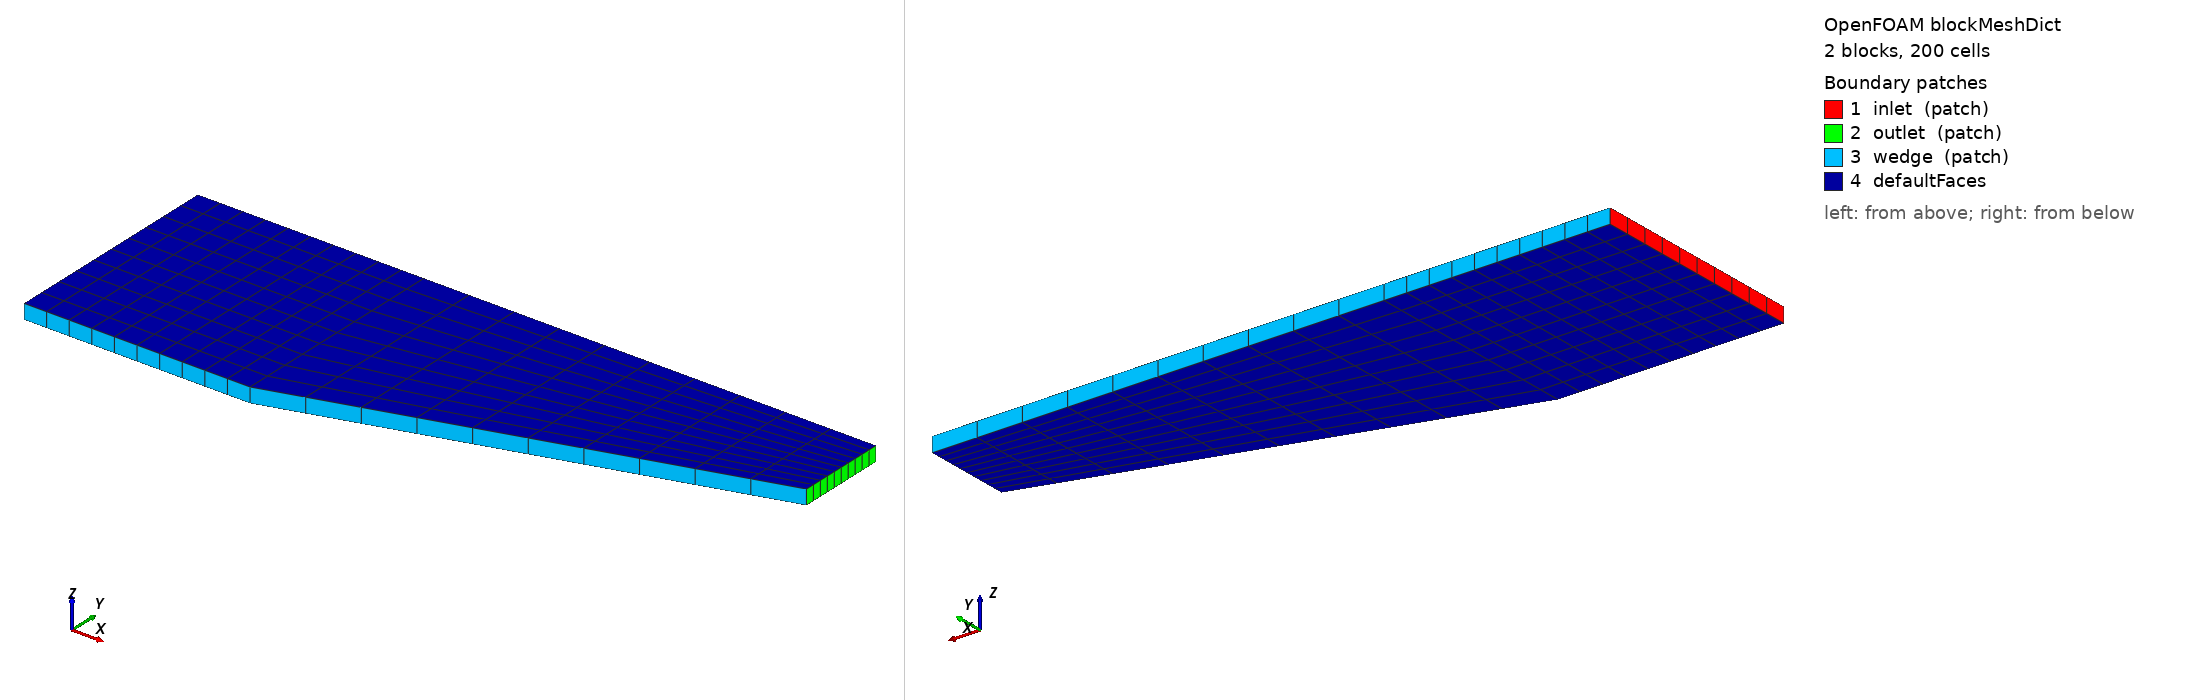

OpenFOAM case: the mesh blockMesh builds from blockMeshDict, 2 block(s), 200 cells. Boundary patches (legend numbers): 1 inlet (patch), 2 outlet (patch), 3 wedge (patch), 4 defaultFaces. Left view from above one corner, right view from below the opposite corner. Boundary conditions: 3 field file(s) under 0/; 3 of 4 drawn patches have an entry in a shipped field file.

=== system/blockMeshDict ===
FoamFile
{
    format      ascii;
    class       dictionary;
    object      blockMeshDict;
}


convertToMeters 1;

vertices
(
    (-0.15242 0       -0.005)
    ( 0       0       -0.005)
    ( 0.3048  0.09144 -0.005)
    (-0.15242 0.1524  -0.005)
    ( 0       0.1524  -0.005)
    ( 0.3048  0.1524  -0.005)

    (-0.15242 0        0.005)
    ( 0       0        0.005)
    ( 0.3048  0.09144  0.005)
    (-0.15242 0.1524   0.005)
    ( 0       0.1524   0.005)
    ( 0.3048  0.1524   0.005)

);

blocks
(
    hex (0 1 4 3 6 7 10 9 ) (10 10 1) simpleGrading (1 1 1)
    hex (1 2 5 4 7 8 11 10) (10 10 1) simpleGrading (1 1 1)
);

defaultPatch
{
    type empty;
}

boundary
(
    inlet
    {
        type patch;
        faces
        (
            (0 3 9 6)
        );
    }

    outlet
    {
        type patch;
        faces
        (
            (2 5 11 8)
        );
    }

    wedge
    {
        type patch;
        faces
        (
            (0 1 7 6)
            (1 2 8 7)
            (3 4 10 9)
            (4 5 11 10)
        );
    }
);

=== 0/T ===
FoamFile
{
    format      ascii;
    class       volScalarField;
    object      T;
}


dimensions      [0 0 0 1 0 0 0];

internalField   uniform 1;

boundaryField
{
    inlet
    {
        type            fixedValue;
        value           $internalField;
    }

    outlet
    {
        type            zeroGradient;
    }

    wedge
    {
        type            slip;
    }
}

=== 0/U ===
FoamFile
{
    format      ascii;
    class       volVectorField;
    object      U;
}


dimensions      [0 1 -1 0 0 0 0];

internalField   uniform (5 0 0);

boundaryField
{
    inlet
    {
        type            fixedValue;
        value           $internalField;
    }

    outlet
    {
        type            zeroGradient;
    }

    wedge
    {
        type            slip;
    }
}

=== 0/p ===
FoamFile
{
    format      ascii;
    class       volScalarField;
    object      p;
}


dimensions      [1 -1 -2 0 0 0 0];

internalField   uniform 1;

boundaryField
{
    inlet
    {
        type            fixedValue;
        value           $internalField;
    }

    outlet
    {
        type            zeroGradient;
    }

    wedge
    {
        type            slip;
    }
}

Also in the case, not shown: constant/polyMesh/points (numeric list).
